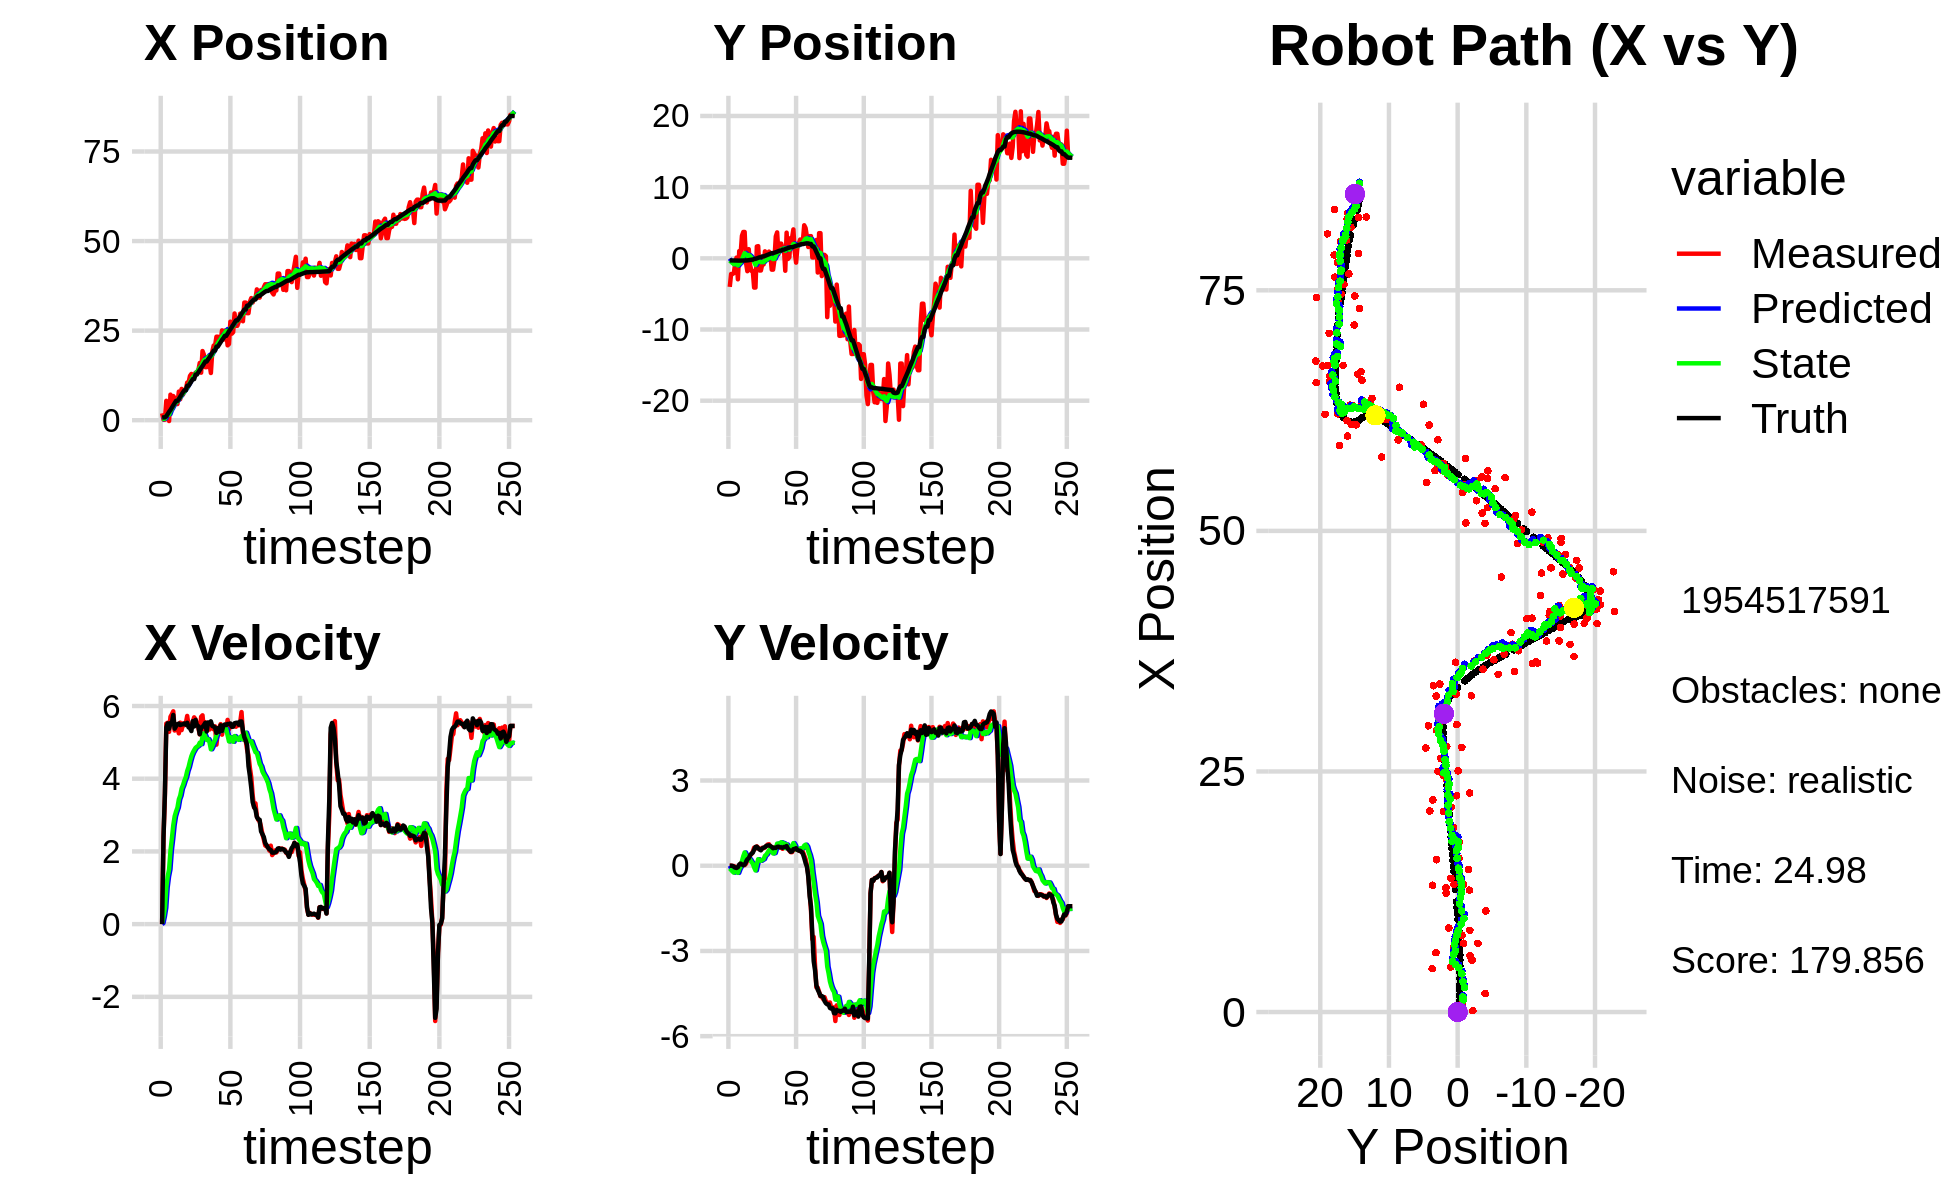

Data behind this chart, as committed beside it:
1.371086180241788632e+00, -5.349929326127249585e-01, 0.000000000000000000e+00, -0.000000000000000000e+00, 0.000000000000000000e+00, 0.000000000000000000e+00, 0.000000000000000000e+00, 0.000000000000000000e+00, 1.188442853394212073e-01, -3.295915466842193331e-02, 0.000000000000000000e+00, 0.000000000000000000e+00, 7.266288992347890163e-01, -3.007021240924109273e-01, 0.000000000000000000e+00, 0.000000000000000000e+00, 0.000000000000000000e+00, 3.259358927607536316e-04
1.923649668489664899e+00, -4.010325938439168070e+00, 0.000000000000000000e+00, 0.000000000000000000e+00, 1.188442853394212073e-01, -3.295915466842193331e-02, 0.000000000000000000e+00, 0.000000000000000000e+00, 2.894603681285685681e-01, -3.251329444022268422e-01, 2.740697961071985808e-02, -9.543381835660559587e-02, 7.266288992347890163e-01, -3.007021240924109273e-01, 0.000000000000000000e+00, 0.000000000000000000e+00, 0.000000000000000000e+00, -2.025730063905939460e-04
1.446480749469077343e-01, -2.202303753140337772e+00, 2.390000042352203646e+00, 5.468074903403691766e-04, 2.922010660896405820e-01, -3.346763262378874004e-01, 2.740697961071985808e-02, -9.543381835660559587e-02, 3.361682475743970611e-01, -4.915341398410353335e-01, 2.065100451553013028e-01, -1.486382159228976652e-01, 7.877937552048975833e-01, -3.006999346017306118e-01, 2.399999999999999911e+00, -1.000000000000000021e-03, 2.400000095367431641e+00, -2.287897368660196662e-04
1.446480749469077343e-01, -2.202303753140337772e+00, 3.509988821634741463e+00, -8.854662682609298202e-03, 3.568192520899272080e-01, -5.063979614333250501e-01, 2.065100451553013028e-01, -1.486382159228976652e-01, 4.400492654853535579e-01, -6.635109987994521896e-01, 4.480771375083943964e-01, -2.026627799051680667e-01, 7.877937552048975833e-01, -3.006999346017306118e-01, 3.600000000000000089e+00, -5.000000000000000104e-03, 3.599999904632568359e+00, 2.522698603570461273e-03
5.411158680959393230e+00, -2.088111451609738101e+00, 5.516982643256194585e+00, -1.391771393422614085e-02, 4.848569792361929753e-01, -6.837772767899690241e-01, 4.480771375083943964e-01, -2.026627799051680667e-01, 1.249490955688747462e+00, -8.205577950229971940e-01, 1.007097180306292250e+00, -2.445206231503050665e-01, 1.119542717563125400e+00, -3.010629927889131308e-01, 5.408999999999999808e+00, -3.200000000000000067e-02, 5.408999919891357422e+00, 2.522698603570461273e-03
9.441972972253208640e-01, -7.257149651521804801e-01, 5.540860892165170526e+00, -3.924726378770026364e-02, 1.350200673719376798e+00, -8.450098573380276923e-01, 1.007097180306292250e+00, -2.445206231503050665e-01, 1.481618898618841440e+00, -8.209187744754239402e-01, 1.311080822714112859e+00, -2.143753937009976740e-01, 1.703832268816205309e+00, -3.039392071276661444e-01, 5.524000000000000021e+00, -6.500000000000000222e-02, 5.524000167846679688e+00, 7.083124481141567230e-03
-2.316726451133877263e-01, 1.034641841107701021e-01, 5.289476840408393166e+00, -7.439322004234108499e-02, 1.612726980890252682e+00, -8.423563138455236743e-01, 1.311080822714112859e+00, -2.143753937009976740e-01, 1.548673019188076427e+00, -7.277770127100886555e-01, 1.505039009185911381e+00, -1.516903447571938679e-01, 2.335397362363316631e+00, -3.102194389317682321e-01, 5.371999999999999886e+00, -7.900000000000000078e-02, 5.372000217437744141e+00, 1.406345423310995102e-02
7.131514668367039178e+00, -2.946773107398434899e+00, 5.704555781610940457e+00, -7.118612206941500598e-02, 1.699176920106667543e+00, -7.429460471858080339e-01, 1.505039009185911381e+00, -1.516903447571938679e-01, 2.560015779618113996e+00, -9.929892828090409740e-01, 2.021420788997152496e+00, -2.519102804796402584e-01, 2.852204918702754721e+00, -3.176966259524125480e-01, 5.532000000000000028e+00, -5.099999999999999672e-02, 5.532000064849853516e+00, 1.247817184776067734e-02
4.689423322796113069e+00, 1.019249285538832206e+00, 5.771993951277180734e+00, 8.242137736106136189e-03, 2.762157858517829467e+00, -1.018180310857005111e+00, 2.021420788997152496e+00, -2.519102804796402584e-01, 3.166297212007642248e+00, -7.665073922152678687e-01, 2.349559594165626208e+00, -1.219562104422080295e-01, 3.487653374319907407e+00, -3.225273243444035653e-01, 5.528999999999999915e+00, 4.100000000000000172e-02, 5.528999805450439453e+00, -1.427952316589653492e-03
6.740271448892976913e+00, 5.765382711122192250e-01, 5.854482050919966873e+00, 7.787900106231321340e-02, 3.401253171424204691e+00, -7.787030132594886522e-01, 2.349559594165626208e+00, -1.219562104422080295e-01, 3.976562428402801608e+00, -6.088171299717216600e-01, 2.718930021774288885e+00, -3.283367470355938456e-02, 4.136396049962965726e+00, -3.171361021039834083e-01, 5.753999999999999559e+00, 7.599999999999999811e-02, 5.376999855041503906e+00, -1.330167334526777267e-02
6.173655152122619505e+00, 3.167280148152376018e+00, 5.325894350215939710e+00, 3.358043851227757864e-02, 4.248455430580230896e+00, -6.121004974420776179e-01, 2.718930021774288885e+00, -3.283367470355938456e-02, 4.605686288159216879e+00, -1.620604928747783613e-01, 2.965918240830891062e+00, 1.615373956895903018e-01, 4.768476128627044730e+00, -3.098829289660967601e-01, 5.376999999999999780e+00, 4.499999999999999833e-02, 5.376999855041503906e+00, -6.305043119937181473e-03
4.506395578394070789e+00, 3.700744795565861889e+00, 5.404961688932470310e+00, 2.040610694271884767e-02, 4.902278112242306030e+00, -1.459067533058193422e-01, 2.965918240830891062e+00, 1.615373956895903018e-01, 4.954858600808250024e+00, 3.025946018832993412e-01, 3.098222991885669853e+00, 3.363795280538658394e-01, 5.392369865823505748e+00, -3.074329613602760913e-01, 5.445999999999999730e+00, 1.899999999999999953e-02, 5.446000099182128906e+00, -3.775421762838959694e-03
4.506395578394070789e+00, 3.700744795565861889e+00, 5.403961291704338699e+00, 2.040233000330700028e-02, 5.264680899996816876e+00, 3.362325546886859029e-01, 3.098222991885669853e+00, 3.363795280538658394e-01, 5.264659471902450427e+00, 7.193254241181702424e-01, 3.204751006685381931e+00, 4.682713978290469203e-01, 5.392369865823505748e+00, -3.074329613602760913e-01, 5.501000000000000334e+00, 4.000000000000000083e-02, 5.500999927520751953e+00, -3.775421762838959694e-03
7.984223484755864853e+00, -6.333010563931438242e-01, 5.248526245324126371e+00, 7.052668311339911622e-02, 5.585134572570988887e+00, 7.661525639010748900e-01, 3.204751006685381931e+00, 4.682713978290469203e-01, 5.979127939892737942e+00, 5.795198412697868395e-01, 3.431516001096929003e+00, 3.563021385110134998e-01, 5.918954491232002901e+00, -3.034326208386550761e-01, 5.517000000000000348e+00, 1.290000000000000036e-01, 5.518000125885009766e+00, -1.343661732971668243e-02
5.861549198466657451e+00, -1.809716704860516501e+00, 5.542541112448807539e+00, 1.958419238246884853e-01, 6.322279540002431197e+00, 6.151500551208881618e-01, 3.431516001096929003e+00, 3.563021385110134998e-01, 6.351490476288025988e+00, 3.186771352051686601e-01, 3.536886764995922139e+00, 2.195230049825862007e-01, 6.551999687699814778e+00, -2.894754433399637228e-01, 5.477000000000000313e+00, 2.270000000000000073e-01, 5.481999874114990234e+00, -3.531962633132934570e-02
8.732926248889430809e+00, 1.287824126472216335e+00, 5.337070496460107449e+00, 2.516482124504865747e-01, 6.705179152787618335e+00, 3.406294357034272968e-01, 3.536886764995922139e+00, 2.195230049825862007e-01, 7.040804196028894957e+00, 4.549166905923531234e-01, 3.730700578647402565e+00, 2.696235163144928282e-01, 7.181638359468133892e+00, -2.640874655498728907e-01, 5.490999999999999659e+00, 2.590000000000000080e-01, 5.497000217437744141e+00, -4.711610451340675354e-02
7.147314249837373623e+00, -8.737647922638478448e-01, 5.522978460579617277e+00, 3.645987312452946827e-01, 7.413874253893634858e+00, 4.818790422238024007e-01, 3.730700578647402565e+00, 2.696235163144928282e-01, 7.454197225969666718e+00, 3.254506180630536427e-01, 3.824255513053976596e+00, 2.131524814705355597e-01, 7.812717079496398043e+00, -2.285415916134158343e-01, 5.496999999999999886e+00, 3.669999999999999929e-01, 5.508999824523925781e+00, -6.591922789812088013e-02
8.493250191284280604e+00, -1.761636436748033052e+00, 5.469928394260338500e+00, 4.063370845954648591e-01, 7.836622777275064067e+00, 3.467658662101071876e-01, 3.824255513053976596e+00, 2.131524814705355597e-01, 7.989271748382075877e+00, 1.057471190206609180e-01, 3.948539421308983943e+00, 1.302581337900674541e-01, 8.340386986690894844e+00, -1.917473689545903248e-01, 5.519000000000000128e+00, 4.239999999999999880e-01, 5.535999774932861328e+00, -7.414943724870681763e-02
8.493250191284280604e+00, -1.761636436748033052e+00, 5.525458965932050326e+00, 4.883763446734444291e-01, 8.384125690512973961e+00, 1.187729323996676578e-01, 3.948539421308983943e+00, 1.302581337900674541e-01, 8.463441294665146941e+00, -8.676057250313287672e-02, 4.044887295928393023e+00, 7.638825049961142644e-02, 8.340386986690894844e+00, -1.917473689545903248e-01, 5.485999999999999766e+00, 4.590000000000000191e-01, 5.505000114440917969e+00, -8.815747499465942383e-02
1.050552636332413137e+01, -4.106821553437908001e+00, 5.726960982302705894e+00, 6.344784269894446771e-01, 8.867930024257987043e+00, -7.912174745317172853e-02, 4.044887295928393023e+00, 7.638825049961142644e-02, 9.147810640655611891e+00, -5.300203496943930448e-01, 4.212655534766306609e+00, -6.150819035500487697e-02, 9.607534050602701825e+00, -7.997085205947428166e-02, 5.538999999999999702e+00, 5.610000000000000542e-01, 5.566999912261962891e+00, -1.103380173444747925e-01
1.050552636332413137e+01, -4.106821553437908001e+00, 5.447669625297082874e+00, 6.035363022897536345e-01, 9.569076194132241753e+00, -5.361711687298935658e-01, 4.212655534766306609e+00, -6.150819035500487697e-02, 9.740328597026328694e+00, -9.272723571509167151e-01, 4.324203150915161942e+00, -1.653716196562161067e-01, 9.607534050602701825e+00, -7.997085205947428166e-02, 5.413999999999999702e+00, 6.610000000000000320e-01, 5.453999996185302734e+00, -1.103380173444747925e-01
1.236104667140923929e+01, 1.661740734238551953e+00, 5.484812181619440175e+00, 6.815891608435170612e-01, 1.017274891211784471e+01, -9.438095191165383202e-01, 4.324203150915161942e+00, -1.653716196562161067e-01, 1.050165060527026561e+01, -5.907338063887507262e-01, 4.484907174708944844e+00, 5.411488342958059583e-02, 1.022895395705322308e+01, -6.532476141162958660e-03, 5.387999999999999901e+00, 6.690000000000000391e-01, 5.428999900817871094e+00, -1.236346438527107239e-01
1.290933215618634122e+01, 1.711070879317194260e+00, 5.394667122589668296e+00, 6.357612579032518862e-01, 1.095014132274116037e+01, -5.853223180457927111e-01, 4.484907174708944844e+00, 5.411488342958059583e-02, 1.123922593169267437e+01, -2.825127633776783331e-01, 4.621179909692793686e+00, 2.297777669989568283e-01, 1.084427797786322678e+01, 6.888590588989415564e-02, 5.310999999999999943e+00, 6.139999999999999902e-01, 5.346000194549560547e+00, -1.173088625073432922e-01
1.266543471761681872e+01, -1.709647433453614029e+00, 5.566818407190536888e+00, 5.804680764863074938e-01, 1.170134392266195356e+01, -2.595349866777826309e-01, 4.621179909692793686e+00, 2.297777669989568283e-01, 1.186406360315838349e+01, -4.142872004358791882e-01, 4.716834456450822444e+00, 1.963034555050960361e-01, 1.146963083719284171e+01, 1.388190819224826011e-01, 5.583000000000000185e+00, 5.709999999999999520e-01, 5.611999988555908203e+00, -1.038973927497863770e-01
1.266543471761681872e+01, -1.709647433453614029e+00, 5.687707438641650626e+00, 5.779906397641138005e-01, 1.233574704880346573e+01, -3.946568548853696123e-01, 4.716834456450822444e+00, 1.963034555050960361e-01, 1.241800087702540800e+01, -5.317570592572328225e-01, 4.786741848157363144e+00, 1.728191318982696678e-01, 1.146963083719284171e+01, 1.388190819224826011e-01, 5.437999999999999723e+00, 5.420000000000000373e-01, 5.465000152587890625e+00, -1.012733653187751770e-01
1.326592093706890019e+01, -8.521390116511912138e-01, 5.634870460046349727e+00, 6.301870862453381461e-01, 1.289667506184114387e+01, -5.144751460674058530e-01, 4.786741848157363144e+00, 1.728191318982696678e-01, 1.297894187161866952e+01, -5.314310702317169843e-01, 4.851240909888258734e+00, 2.055560887922942004e-01, 1.274231684162972122e+01, 2.706440532630486340e-01, 5.616999999999999993e+00, 6.089999999999999858e-01, 5.650000095367431641e+00, -1.113742142915725708e-01
1.326592093706890019e+01, -8.521390116511912138e-01, 5.524558122026212104e+00, 6.178500837593485784e-01, 1.346406596260749566e+01, -5.108754613524875143e-01, 4.851240909888258734e+00, 2.055560887922942004e-01, 1.346627436305361769e+01, -5.305492012272325919e-01, 4.881427501322032292e+00, 2.332543185139626940e-01, 1.274231684162972122e+01, 2.706440532630486340e-01, 5.472999999999999865e+00, 6.360000000000000098e-01, 5.510000228881835938e+00, -1.113742142915725708e-01
1.390017235263402284e+01, 9.828591183743596860e-01, 5.404236136774853705e+00, 6.399959554841087028e-01, 1.395441711318582101e+01, -5.072237693758363530e-01, 4.881427501322032292e+00, 2.332543185139626940e-01, 1.396891544870990387e+01, -3.092487131654679255e-01, 4.909108384290249205e+00, 3.504010109040872067e-01, 1.337064707218299553e+01, 3.427820645270321376e-01, 5.445000000000000284e+00, 6.560000000000000275e-01, 5.484000205993652344e+00, -1.178758665919303894e-01
1.597323155395985061e+01, -2.005677981553846134e-01, 5.219540076607167123e+00, 6.979650558348534650e-01, 1.445982628713892915e+01, -2.742086120750591993e-01, 4.909108384290249205e+00, 3.504010109040872067e-01, 1.466690482563911502e+01, -2.477960172451952880e-01, 4.991546862542908691e+00, 3.915177303478566961e-01, 1.398714411254616330e+01, 4.199458795422433832e-01, 5.224000000000000199e+00, 6.989999999999999547e-01, 5.270999908447265625e+00, -1.329329609870910645e-01
1.326008152943591512e+01, 5.220824520035532990e-01, 5.703331549185245208e+00, 7.466669756094144184e-01, 1.516605951189340651e+01, -2.086442442104096129e-01, 4.991546862542908691e+00, 3.915177303478566961e-01, 1.495052210375730972e+01, -1.036529918714177434e-01, 4.950974177586425107e+00, 4.657615839538370994e-01, 1.459671938416732750e+01, 5.008175206770205667e-01, 5.402000000000000135e+00, 7.129999999999999671e-01, 5.448999881744384766e+00, -1.301773339509963989e-01
1.930191004274094624e+01, 9.444730415271291868e-01, 5.744371734736628987e+00, 7.567239239925466210e-01, 1.544561952151595285e+01, -5.707683347603403207e-02, 4.950974177586425107e+00, 4.657615839538370994e-01, 1.597334550410863230e+01, 7.688309651409036549e-02, 5.161100325574714098e+00, 5.463971235060300913e-01, 1.511505281883123075e+01, 5.693515384054722572e-01, 5.426999999999999602e+00, 7.179999999999999716e-01, 5.473999977111816406e+00, -1.309789270162582397e-01
1.826364624498980049e+01, 5.459658640767748317e-01, 5.352851653453867264e+00, 6.730556962936171672e-01, 1.648945553666610309e+01, 1.315228088646933635e-01, 5.161100325574714098e+00, 5.463971235060300913e-01, 1.672513818399931651e+01, 1.872734189032640717e-01, 5.247831951236367587e+00, 5.804393904883868860e-01, 1.574213373670342619e+01, 6.503460252369107630e-01, 5.475999999999999979e+00, 6.929999999999999494e-01, 5.519999980926513672e+00, -1.250813603401184082e-01
1.480305075613866173e+01, -1.589613990052200387e+00, 5.553659606025203033e+00, 6.537041117593911377e-01, 1.724992137912295220e+01, 2.453173579521027714e-01, 5.247831951236367587e+00, 5.804393904883868860e-01, 1.694827379386899224e+01, 3.067983000589230569e-02, 5.160907449926675383e+00, 4.981209578437882923e-01, 1.637736666212549252e+01, 7.281655513020586223e-01, 5.538999999999999702e+00, 6.600000000000000311e-01, 5.578000068664550781e+00, -1.171677783131599426e-01
1.480305075613866173e+01, -1.589613990052200387e+00, 5.469242353213438435e+00, 6.437676177750256690e-01, 1.746436453886165907e+01, 8.049192579027114602e-02, 5.160907449926675383e+00, 4.981209578437882923e-01, 1.713528499526546156e+01, -1.108557777775075193e-01, 5.064977652605457514e+00, 4.317157625351471517e-01, 1.637736666212549252e+01, 7.281655513020586223e-01, 5.298000000000000043e+00, 6.149999999999999911e-01, 5.334000110626220703e+00, -1.171677783131599426e-01
1.762973517145937663e+01, -2.274081277445260396e-01, 5.498461136880246514e+00, 6.349397113661013892e-01, 1.764178276052600580e+01, -6.768420152399279299e-02, 5.064977652605457514e+00, 4.317157625351471517e-01, 1.765801190706254076e+01, -7.637186088537334383e-02, 5.089299581537779282e+00, 4.457868036669382916e-01, 1.699005472663219862e+01, 7.993839221312650789e-01, 5.549000000000000377e+00, 6.330000000000000071e-01, 5.585000038146972656e+00, -1.149666830897331238e-01
1.583255433999316431e+01, 3.075994058724198510e+00, 5.353195470353512064e+00, 5.935452307578120701e-01, 1.816694186521631948e+01, -3.179318051867951328e-02, 5.089299581537779282e+00, 4.457868036669382916e-01, 1.787801973744061357e+01, 3.455383272852421417e-01, 5.004784478386534730e+00, 6.145355019443448086e-01, 1.752107012228957927e+01, 8.598022898513566492e-01, 5.522999999999999687e+00, 6.290000000000000036e-01, 5.558000087738037109e+00, -1.104257702827453613e-01
1.317699301255948008e+01, 3.646769209922505084e+00, 5.471062144256507054e+00, 6.538971906662992550e-01, 1.837849818527926615e+01, 4.069918774796766336e-01, 5.004784478386534730e+00, 6.145355019443448086e-01, 1.772972831939689087e+01, 7.945259639464784529e-01, 4.809497994883335181e+00, 7.780797988089840356e-01, 1.815808641859459627e+01, 9.322156153341079055e-01, 5.578000000000000291e+00, 6.640000000000000346e-01, 5.617000102996826172e+00, -1.189549639821052551e-01
1.916516679462769446e+01, 5.803498172356246210e-01, 5.391381916939639751e+00, 6.630435628952793259e-01, 1.821067811888522314e+01, 8.723339438273768343e-01, 4.809497994883335181e+00, 7.780797988089840356e-01, 1.835709511312219888e+01, 8.317462067973471207e-01, 4.883567052405335396e+00, 7.513125593212249820e-01, 1.879166376556163343e+01, 1.009550019106647767e+00, 5.450000000000000178e+00, 6.720000000000000417e-01, 5.492000102996826172e+00, -1.223676651716232300e-01
2.083289086793585199e+01, 2.063716872398210000e+00, 5.358734978373080438e+00, 6.415346140308184619e-01, 1.884545181836273287e+01, 9.068774627294695634e-01, 4.883567052405335396e+00, 7.513125593212249820e-01, 1.912012577694937931e+01, 1.038967552658389026e+00, 4.995605222000826906e+00, 7.963503327086667305e-01, 1.941639482971052288e+01, 1.085307641496600528e+00, 5.434999999999999609e+00, 6.490000000000000213e-01, 5.473999977111816406e+00, -1.191504746675491333e-01
2.083289086793585199e+01, 2.063716872398210000e+00, 5.440153850189394902e+00, 6.512818817565610985e-01, 1.961968629914946050e+01, 1.118602585929255655e+00, 4.995605222000826906e+00, 7.963503327086667305e-01, 1.979369061120027951e+01, 1.223705238968027409e+00, 5.072845386124616773e+00, 8.271704317841427345e-01, 1.941639482971052288e+01, 1.085307641496600528e+00, 5.405999999999999694e+00, 6.450000000000000178e-01, 5.445000171661376953e+00, -1.191504746675491333e-01
2.330619299420332169e+01, 1.419048979380526099e+00, 4.937297442386949342e+00, 5.948306133951233310e-01, 2.030097514981274287e+01, 1.306422282146441738e+00, 5.072845386124616773e+00, 8.271704317841427345e-01, 2.068129402420430552e+01, 1.308026864539292289e+00, 5.193333790230417968e+00, 8.076424586264457917e-01, 2.054043924779875852e+01, 1.219694896656394745e+00, 5.261000000000000121e+00, 6.320000000000000062e-01, 5.298999786376953125e+00, -1.198990941047668457e-01
2.330619299420332169e+01, 1.419048979380526099e+00, 5.310597957563606641e+00, 6.398047266654585119e-01, 2.120062740322734740e+01, 1.388791110401936812e+00, 5.193333790230417968e+00, 8.076424586264457917e-01, 2.147579366367953213e+01, 1.383869128008920368e+00, 5.289908103478734525e+00, 7.910232062275625031e-01, 2.054043924779875852e+01, 1.219694896656394745e+00, 5.389000000000000234e+00, 6.600000000000000311e-01, 5.428999900817871094e+00, -1.198990941047668457e-01
2.277109086512609437e+01, -1.745947555872822132e+00, 5.399823995331893833e+00, 6.681179936147177978e-01, 2.200478447402740656e+01, 1.462971448631676719e+00, 5.289908103478734525e+00, 7.910232062275625031e-01, 2.210768587988218314e+01, 1.074867247994003794e+00, 5.328906672834770042e+00, 6.199832013263408825e-01, 2.115719759454908200e+01, 1.294771953653919061e+00, 5.291999999999999815e+00, 6.600000000000000311e-01, 5.333000183105468750e+00, -1.231039315462112427e-01
2.204411572180301349e+01, 3.604001685302636204e+00, 5.502265153466439962e+00, 7.030550612750140482e-01, 2.264057654716566148e+01, 1.136865568126637971e+00, 5.328906672834770042e+00, 6.199832013263408825e-01, 2.257109710822762949e+01, 1.434674478985824786e+00, 5.313381794568227789e+00, 7.502528330251154731e-01, 2.177123987646290360e+01, 1.372156783001416969e+00, 5.469000000000000306e+00, 6.939999999999999503e-01, 5.513000011444091797e+00, -1.270869225263595581e-01
2.506512629930797686e+01, -8.968921183384992446e-02, 5.212049436278633152e+00, 6.046089278031834269e-01, 2.310243528768445387e+01, 1.509699762288336355e+00, 5.313381794568227789e+00, 7.502528330251154731e-01, 2.335029384202947966e+01, 1.311975881243877318e+00, 5.391336601808068174e+00, 6.558992468114295260e-01, 2.239002001278145570e+01, 1.449086114175777151e+00, 5.317000000000000171e+00, 5.959999999999999742e-01, 5.349999904632568359e+00, -1.154859811067581177e-01
2.247135657043909163e+01, 1.484247877428670204e-01, 5.422272074052633783e+00, 5.288374572301479670e-01, 2.388942750221028533e+01, 1.377565805925020204e+00, 5.391336601808068174e+00, 6.558992468114295260e-01, 2.370861310884605544e+01, 1.224845226034924295e+00, 5.332591815577771399e+00, 5.817552292579516449e-01, 2.290697538848503712e+01, 1.504919930394079453e+00, 5.464000000000000412e+00, 5.500000000000000444e-01, 5.492000102996826172e+00, -9.722311049699783325e-02
2.500484824127670080e+01, 2.848725958743268283e+00, 5.350696297850400462e+00, 4.779492277650322918e-01, 2.424187229040383329e+01, 1.283020748960719493e+00, 5.332591815577771399e+00, 5.817552292579516449e-01, 2.434058184338174513e+01, 1.464069346172992336e+00, 5.366188938840568134e+00, 6.475409387051154209e-01, 2.353687345972617706e+01, 1.563026114432206182e+00, 5.493000000000000327e+00, 4.909999999999999920e-01, 5.514999866485595703e+00, -8.908823877573013306e-02
2.500484824127670080e+01, 2.848725958743268283e+00, 5.350696297850400462e+00, 4.779492277650322918e-01, 2.487720073726580239e+01, 1.528823440043503901e+00, 5.366188938840568134e+00, 6.475409387051154209e-01, 2.489295573986274945e+01, 1.677280825831478861e+00, 5.370748958556053942e+00, 6.941434578932598187e-01, 2.353687345972617706e+01, 1.563026114432206182e+00, 5.475999999999999979e+00, 5.020000000000000018e-01, 5.499000072479248047e+00, -8.908823877573013306e-02
2.089644348573039423e+01, 4.063633605198617715e+00, 5.618317335481008534e+00, 5.782833615130005267e-01, 2.543003063571835654e+01, 1.746695171620804787e+00, 5.370748958556053942e+00, 6.941434578932598187e-01, 2.485806032108819963e+01, 2.016528843522894299e+00, 5.191457496050654541e+00, 7.955663786053562836e-01, 2.416604483106054957e+01, 1.621926947714625866e+00, 5.506999999999999673e+00, 5.819999999999999618e-01, 5.537000179290771484e+00, -1.025670245289802551e-01
2.126789367145540410e+01, 9.376689029063828285e-01, 5.356294371030401180e+00, 5.648967123614252461e-01, 2.537720607069326562e+01, 2.096085481383429983e+00, 5.191457496050654541e+00, 7.955663786053562836e-01, 2.485632169310568429e+01, 1.946520011888778212e+00, 5.025533685608218448e+00, 7.137221979702004226e-01, 2.478897154275063386e+01, 1.687726541330276220e+00, 5.506000000000000227e+00, 5.909999999999999698e-01, 5.537000179290771484e+00, -1.050756648182868958e-01
2.749849379006036898e+01, -6.041155623011342790e-01, 5.462803939935227504e+00, 6.121964589400683554e-01, 2.535887506166650596e+01, 2.017892231685798343e+00, 5.025533685608218448e+00, 7.137221979702004226e-01, 2.565153161362063017e+01, 1.700716430329541229e+00, 5.141886687750693241e+00, 5.738467461891909593e-01, 2.542212736547580221e+01, 1.756370230284576284e+00, 5.519000000000000128e+00, 6.169999999999999929e-01, 5.552999973297119141e+00, -1.116007044911384583e-01
2.415042006925322582e+01, 1.620529665747065140e+00, 5.451930890285641595e+00, 5.922058990652063759e-01, 2.616572028239570002e+01, 1.758101104948460280e+00, 5.141886687750693241e+00, 5.738467461891909593e-01, 2.591966319846929778e+01, 1.742662292101227806e+00, 5.073641788478103543e+00, 5.690631066194559162e-01, 2.595274221846716145e+01, 1.815488263112920109e+00, 5.427999999999999936e+00, 5.560000000000000497e-01, 5.456999778747558594e+00, -1.081989333033561707e-01
2.457817971683494207e+01, 2.097815482642800156e+00, 5.452685475959297534e+00, 5.363423379683941450e-01, 2.642702737731710982e+01, 1.799568602763173431e+00, 5.073641788478103543e+00, 5.690631066194559162e-01, 2.620517173902564423e+01, 1.833398609765151122e+00, 5.016452235112092595e+00, 5.801976652284748237e-01, 2.658487379564293818e+01, 1.880970402578358680e+00, 5.431000000000000050e+00, 5.310000000000000275e-01, 5.456999778747558594e+00, -9.804756939411163330e-02
2.978728687708509781e+01, 2.638883991794231942e+00, 5.451165042206286060e+00, 5.209355472333661030e-01, 2.670681696253685189e+01, 1.891418376287998582e+00, 5.016452235112092595e+00, 5.801976652284748237e-01, 2.712017524788823408e+01, 1.977357912230486514e+00, 5.172809212533374001e+00, 6.105566326742122296e-01, 2.721606600269421605e+01, 1.941488667751775754e+00, 5.525999999999999801e+00, 5.270000000000000240e-01, 5.551000118255615234e+00, -9.527474641799926758e-02
2.635080540157983364e+01, 2.448280705479525476e+00, 5.429632026298423675e+00, 4.821819033445534086e-01, 2.763745616914157210e+01, 2.038413575497907804e+00, 5.172809212533374001e+00, 6.105566326742122296e-01, 2.748277692079964041e+01, 2.080669211447342626e+00, 5.132611143641426565e+00, 6.168599498662998837e-01, 2.784290182571018946e+01, 2.000498218563453001e+00, 5.536999999999999922e+00, 4.899999999999999911e-01, 5.558000087738037109e+00, -8.857327699661254883e-02
2.635080540157983364e+01, 2.448280705479525476e+00, 5.522267397156222835e+00, 4.904084459943862107e-01, 2.799603803516378164e+01, 2.142355206433972814e+00, 5.132611143641426565e+00, 6.168599498662998837e-01, 2.780076193643728644e+01, 2.172339390280695781e+00, 5.084718713358323150e+00, 6.182600090409509086e-01, 2.784290182571018946e+01, 2.000498218563453001e+00, 5.541999999999999815e+00, 4.239999999999999880e-01, 5.558000087738037109e+00, -8.857327699661254883e-02
2.743547129602806933e+01, 4.645152732095882975e+00, 5.464006957082609972e+00, 3.622183522352585561e-01, 2.830923380777311849e+01, 2.234165391184790739e+00, 5.084718713358323150e+00, 6.182600090409509086e-01, 2.821259056924409236e+01, 2.508072610885255571e+00, 5.069154827657815332e+00, 7.091838981678503240e-01, 2.837345564325325142e+01, 2.043238325376859787e+00, 5.485000000000000320e+00, 2.750000000000000222e-01, 5.492000102996826172e+00, -6.619485467672348022e-02
2.974206674091777813e+01, 4.260772629892079166e+00, 5.541048085040854332e+00, 2.343121029262147936e-01, 2.871950605200987283e+01, 2.578991000702040459e+00, 5.069154827657815332e+00, 7.091838981678503240e-01, 2.887014990794781966e+01, 2.755010287171657524e+00, 5.139820189089864932e+00, 7.406449260910813459e-01, 2.900343573073023862e+01, 2.078490420648617221e+00, 5.573999999999999844e+00, 9.800000000000000377e-02, 5.574999809265136719e+00, -4.226142540574073792e-02
2.930393496136079534e+01, 3.078316196048191955e+00, 5.832983950169757570e+00, 1.376129246997594494e-02, 2.938413192685680642e+01, 2.829074779780765603e+00, 5.139820189089864932e+00, 7.406449260910813459e-01, 2.940225118587352782e+01, 2.821823990024094897e+00, 5.176098836542698756e+00, 6.744808096327155056e-01, 2.963811743256817621e+01, 2.095721884407775182e+00, 5.575000000000000178e+00, -3.300000000000000155e-02, 5.574999809265136719e+00, -2.359215635806322098e-03
2.762030017344362776e+01, 1.591344161302853832e+00, 5.243075675891114784e+00, -3.060391057281967031e-01, 2.991986106952779778e+01, 2.889272070987366270e+00, 5.176098836542698756e+00, 6.744808096327155056e-01, 2.962733982065140381e+01, 2.685027788348971711e+00, 5.081801581288220682e+00, 5.048800572219036553e-01, 3.026441299892530168e+01, 2.083525820890911540e+00, 5.323000000000000398e+00, -3.870000000000000107e-01, 5.336999893188476562e+00, 5.830399319529533386e-02
3.283283436304346736e+01, 3.119489356070719754e+00, 5.061822280609024283e+00, -9.045005469916120866e-01, 3.013551997878022704e+01, 2.735515794071162077e+00, 5.081801581288220682e+00, 5.048800572219036553e-01, 3.048104004993599148e+01, 2.709641471972803917e+00, 5.195764677126651243e+00, 3.717100902356729186e-01, 3.088355791558006302e+01, 2.020759030312436089e+00, 5.144000000000000128e+00, -1.062000000000000055e+00, 5.251999855041503906e+00, 1.768244355916976929e-01
... 194 more rows
